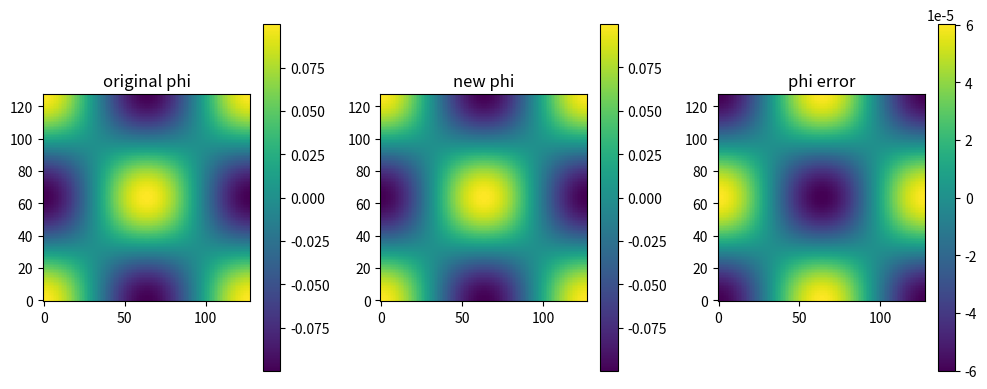

Here is the Python script that generated this plot: (Note: this script raises an exception after producing the figure.)
"""
2-d approximate projection on a cell-centered grid with periodic BCs

M. Zingale

"""

from __future__ import print_function

import sys
import numpy as np
import matplotlib.pyplot as plt
from mpl_toolkits.axes_grid1 import AxesGrid

class Grid(object):

    def __init__(self, nx, ny, ng=1,
                 xmin=0.0, xmax=1.0,
                 ymin=0.0, ymax=1.0):

        self.nx = nx
        self.ny = ny
        self.ng = ng

        self.ilo = ng
        self.ihi = ng+nx-1

        self.jlo = ng
        self.jhi = ng+ny-1

        self.dx = (xmax - xmin)/nx
        self.dy = (ymax - ymin)/ny

        self.x = (np.arange(nx+2*ng) - ng + 0.5)*self.dx + xmin
        self.y = (np.arange(ny+2*ng) - ng + 0.5)*self.dy + ymin

        x2d = np.repeat(self.x, 2*ng+ny)
        x2d.shape = (2*ng+nx, 2*ng+ny)
        self.x2d = x2d

        y2d = np.repeat(self.y, 2*ng+nx)
        y2d.shape = (2*ng+ny, 2*ng+nx)
        y2d = np.transpose(y2d)
        self.y2d = y2d

        self.phi = np.zeros((nx + 2*ng, ny + 2*ng), dtype=np.float64)

    def scratch_array(self):
        return np.zeros((self.nx + 2*self.ng, self.ny + 2*self.ng), dtype=np.float64)

    def fill_BC(self, v):
        """ fill periodic BCs """

        if not self.ng == 1:
            sys.exit("invalid ng")

        v[self.ilo-1,:] = v[self.ihi,:]
        v[self.ihi+1,:] = v[self.ilo,:]

        v[:,self.jlo-1] = v[:,self.jhi]
        v[:,self.jhi+1] = v[:,self.jlo]

    def norm(self, e):
        """ inf norm """
        return np.max(np.abs(e))

    def l2norm(self, e):
        """ L2 norm """
        return np.sqrt(self.dx*self.dy*np.sum((e[gr.ilo:gr.ihi+1,gr.jlo:gr.jhi+1]**2).flat))


def residual(gr, f):
    """ compute the residual """

    ib = gr.ilo
    ie = gr.ihi
    jb = gr.jlo
    je = gr.jhi

    r = gr.scratch_array()

    r[ib:ie+1,jb:je+1] = f[ib:ie+1,jb:je+1] - \
        (gr.phi[ib-1:ie,jb:je+1] - 2.0*gr.phi[ib:ie+1,jb:je+1] + gr.phi[ib+1:ie+2,jb:je+1])/gr.dx**2 - \
        (gr.phi[ib:ie+1,jb-1:je] - 2.0*gr.phi[ib:ie+1,jb:je+1] + gr.phi[ib:ie+1,jb+1:je+2])/gr.dy**2

    return r

def smooth(gr, f, eps):

    ib = gr.ilo
    ie = gr.ihi
    jb = gr.jlo
    je = gr.jhi

    fnorm = gr.norm(f)
    rnorm = 1.e10

    i = 0
    while (rnorm > eps*fnorm and i < 25000):

        gr.fill_BC(gr.phi)

        gr.phi[ib:ie+1:2,jb:je+1:2] = \
            0.25*(gr.phi[ib+1:ie+2:2,jb  :je+1:2] + \
                  gr.phi[ib-1:ie  :2,jb  :je+1:2] + \
                  gr.phi[ib  :ie+1:2,jb+1:je+2:2] + \
                  gr.phi[ib  :ie+1:2,jb-1:je  :2] - \
                  gr.dx**2*f[ib:ie+1:2,jb:je+1:2])

        gr.phi[ib+1:ie+1:2,jb+1:je+1:2] = \
            0.25*(gr.phi[ib+2:ie+2:2,jb+1:je+1:2] + \
                  gr.phi[ib  :ie  :2,jb+1:je+1:2] + \
                  gr.phi[ib+1:ie+1:2,jb+2:je+2:2] + \
                  gr.phi[ib+1:ie+1:2,jb  :je  :2] - \
                  gr.dx**2*f[ib+1:ie+1:2,jb+1:je+1:2])

        gr.fill_BC(gr.phi)

        gr.phi[ib+1:ie+1:2,jb:je+1:2] = \
            0.25*(gr.phi[ib+2:ie+2:2,jb  :je+1:2] + \
                  gr.phi[ib  :ie  :2,jb  :je+1:2] + \
                  gr.phi[ib+1:ie+1:2,jb+1:je+2:2] + \
                  gr.phi[ib+1:ie+1:2,jb-1:je  :2] - \
                  gr.dx**2*f[ib+1:ie+1:2,jb:je+1:2])

        gr.phi[ib:ie+1:2,jb+1:je+1:2] = \
            0.25*(gr.phi[ib+1:ie+2:2,jb+1:je+1:2] + \
                  gr.phi[ib-1:ie  :2,jb+1:je+1:2] + \
                  gr.phi[ib  :ie+1:2,jb+2:je+2:2] + \
                  gr.phi[ib  :ie+1:2,jb  :je  :2] - \
                  gr.dx**2*f[ib:ie+1:2,jb+1:je+1:2])


        rnorm = gr.norm(residual(gr, f))

        i += 1


#-----------------------------------------------------------------------------
# an analytic test problem for the smoothing

def true(x,y):
    pi = np.pi
    return np.sin(2.0*pi*x)**2*np.cos(4.0*pi*y) + \
           np.sin(4.0*pi*x)*np.cos(2.0*pi*y)**2


# the righthand side
def frhs(x,y):
    pi = np.pi
    return 8.0*pi**2*np.cos(4.0*pi*y)*(np.cos(4.0*pi*x) -
                                       np.sin(4.0*pi*x)) - \
           16.0*pi**2*(np.sin(4.0*pi*x)*np.cos(2.0*pi*y)**2 +
                       np.sin(2.0*pi*x)**2 * np.cos(4.0*pi*y))

#-----------------------------------------------------------------------------
# projection example

def udivfree(gr):
    u = -np.sin(np.pi*gr.x2d)**2*np.sin(2.0*np.pi*gr.y2d)
    v =  np.sin(np.pi*gr.y2d)**2*np.sin(2.0*np.pi*gr.x2d)

    return u, v

def phif(gr):
    return 0.1*np.cos(2.0*np.pi*gr.y2d)*np.cos(2.0*np.pi*gr.x2d)

def gradphi(gr, phi):
    gphi_x = gr.scratch_array()
    gphi_y = gr.scratch_array()

    gphi_x[gr.ilo:gr.ihi+1,gr.jlo:gr.jhi+1] = \
        0.5*(phi[gr.ilo+1:gr.ihi+2,gr.jlo:gr.jhi+1] - \
             phi[gr.ilo-1:gr.ihi  ,gr.jlo:gr.jhi+1])/gr.dx

    gphi_y[gr.ilo:gr.ihi+1,gr.jlo:gr.jhi+1] = \
        0.5*(phi[gr.ilo:gr.ihi+1,gr.jlo+1:gr.jhi+2] - \
             phi[gr.ilo:gr.ihi+1,gr.jlo-1:gr.jhi  ])/gr.dy

    return gphi_x, gphi_y

def divU(gr, u, v):
    dU = gr.scratch_array()
    dU[gr.ilo:gr.ihi+1,gr.jlo:gr.jhi+1] = \
        0.5*(u[gr.ilo+1:gr.ihi+2,gr.jlo:gr.jhi+1] - \
             u[gr.ilo-1:gr.ihi  ,gr.jlo:gr.jhi+1])/gr.dx + \
        0.5*(v[gr.ilo:gr.ihi+1,gr.jlo+1:gr.jhi+2] - \
             v[gr.ilo:gr.ihi+1,gr.jlo-1:gr.jhi  ])/gr.dy

    return dU

#-----------------------------------------------------------------------------

nx = 128
ny = 128

gr = Grid(nx, ny)

gr.phi[:] = 0.0


# get the original divergence-free field
ud, vd = udivfree(gr)

udOrig = ud.copy()
vdOrig = vd.copy()


# add the gradient of a scalar
phi = phif(gr)
phiOrig = phi.copy()

gpx, gpy = gradphi(gr, phi)

# pollute the velocity field
ud += gpx
gr.fill_BC(ud)

vd += gpy
gr.fill_BC(vd)


f = divU(gr, ud, vd)

smooth(gr, f, 1.e-7)

# correct the velocity field to recover the divergence free part
gpx, gpy = gradphi(gr, gr.phi)

unew = ud - gpx
vnew = vd - gpy


#-----------------------------------------------------------------------------
# plots

plt.subplot(131)

plt.imshow(np.transpose(phiOrig[gr.ilo:gr.ihi+1,gr.jlo:gr.jhi+1]),
             interpolation="nearest", origin="lower")
plt.colorbar()
plt.title("original phi")


plt.subplot(132)

plt.imshow(np.transpose(gr.phi[gr.ilo:gr.ihi+1,gr.jlo:gr.jhi+1]),
             interpolation="nearest", origin="lower")
plt.colorbar()
plt.title("new phi")

plt.subplot(133)

phie = gr.phi - phiOrig

plt.imshow(np.transpose(phie[gr.ilo:gr.ihi+1,gr.jlo:gr.jhi+1]),
             interpolation="nearest", origin="lower")
plt.colorbar()
plt.title("phi error")


f = plt.gcf()
f.set_size_inches(10.0,4.0)

plt.tight_layout()

plt.savefig("project-phi.png")


# velocities

plt.clf()

axes = AxesGrid(f, 111,
                nrows_ncols=(3, 2),
                share_all=True,
                cbar_mode="each",
                cbar_location="right",
                cbar_pad="5%",
                cbar_size="5%",
                axes_pad=(0.55, 0.55),
                add_all=True, label_mode="L")


ax = axes[0]
img = ax.imshow(np.transpose(udOrig[gr.ilo:gr.ihi+1,gr.jlo:gr.jhi+1]),
                interpolation="nearest", origin="lower")
cb = axes.cbar_axes[0].colorbar(img)
cb.solids.set_rasterized(True)
cb.solids.set_edgecolor("face")
ax.set_title("original u")


ax = axes[1]
img = ax.imshow(np.transpose(vdOrig[gr.ilo:gr.ihi+1,gr.jlo:gr.jhi+1]),
                interpolation="nearest", origin="lower")

cb = axes.cbar_axes[1].colorbar(img)
cb.solids.set_rasterized(True)
cb.solids.set_edgecolor("face")
ax.set_title("original v")


ax = axes[2]
img = ax.imshow(np.transpose(ud[gr.ilo:gr.ihi+1,gr.jlo:gr.jhi+1]),
                interpolation="nearest", origin="lower")
cb = axes.cbar_axes[2].colorbar(img)
cb.solids.set_rasterized(True)
cb.solids.set_edgecolor("face")
ax.set_title("\'polluted\' u")


ax = axes[3]
img = ax.imshow(np.transpose(vd[gr.ilo:gr.ihi+1,gr.jlo:gr.jhi+1]),
                interpolation="nearest", origin="lower")
cb = axes.cbar_axes[3].colorbar(img)
cb.solids.set_rasterized(True)
cb.solids.set_edgecolor("face")
ax.set_title("\'polluted\' v")


ax = axes[4]
img = ax.imshow(np.transpose(unew[gr.ilo:gr.ihi+1,gr.jlo:gr.jhi+1]),
                interpolation="nearest", origin="lower")
cb = axes.cbar_axes[4].colorbar(img)
cb.solids.set_rasterized(True)
cb.solids.set_edgecolor("face")
ax.set_title("projected u")


ax = axes[5]
img = ax.imshow(np.transpose(vnew[gr.ilo:gr.ihi+1,gr.jlo:gr.jhi+1]),
                interpolation="nearest", origin="lower")
cb = axes.cbar_axes[5].colorbar(img)
cb.solids.set_rasterized(True)
cb.solids.set_edgecolor("face")
ax.set_title("projected v")

f = plt.gcf()
f.set_size_inches(6.0,8.0)

#plt.tight_layout()

plt.savefig("project-u.png", dpi=100)


# compute the error
eu = unew - udOrig
ev = vnew - vdOrig

print("Nx, Ny, L2 norm of error (u, v): ", nx, ny, gr.l2norm(eu), gr.l2norm(ev))
